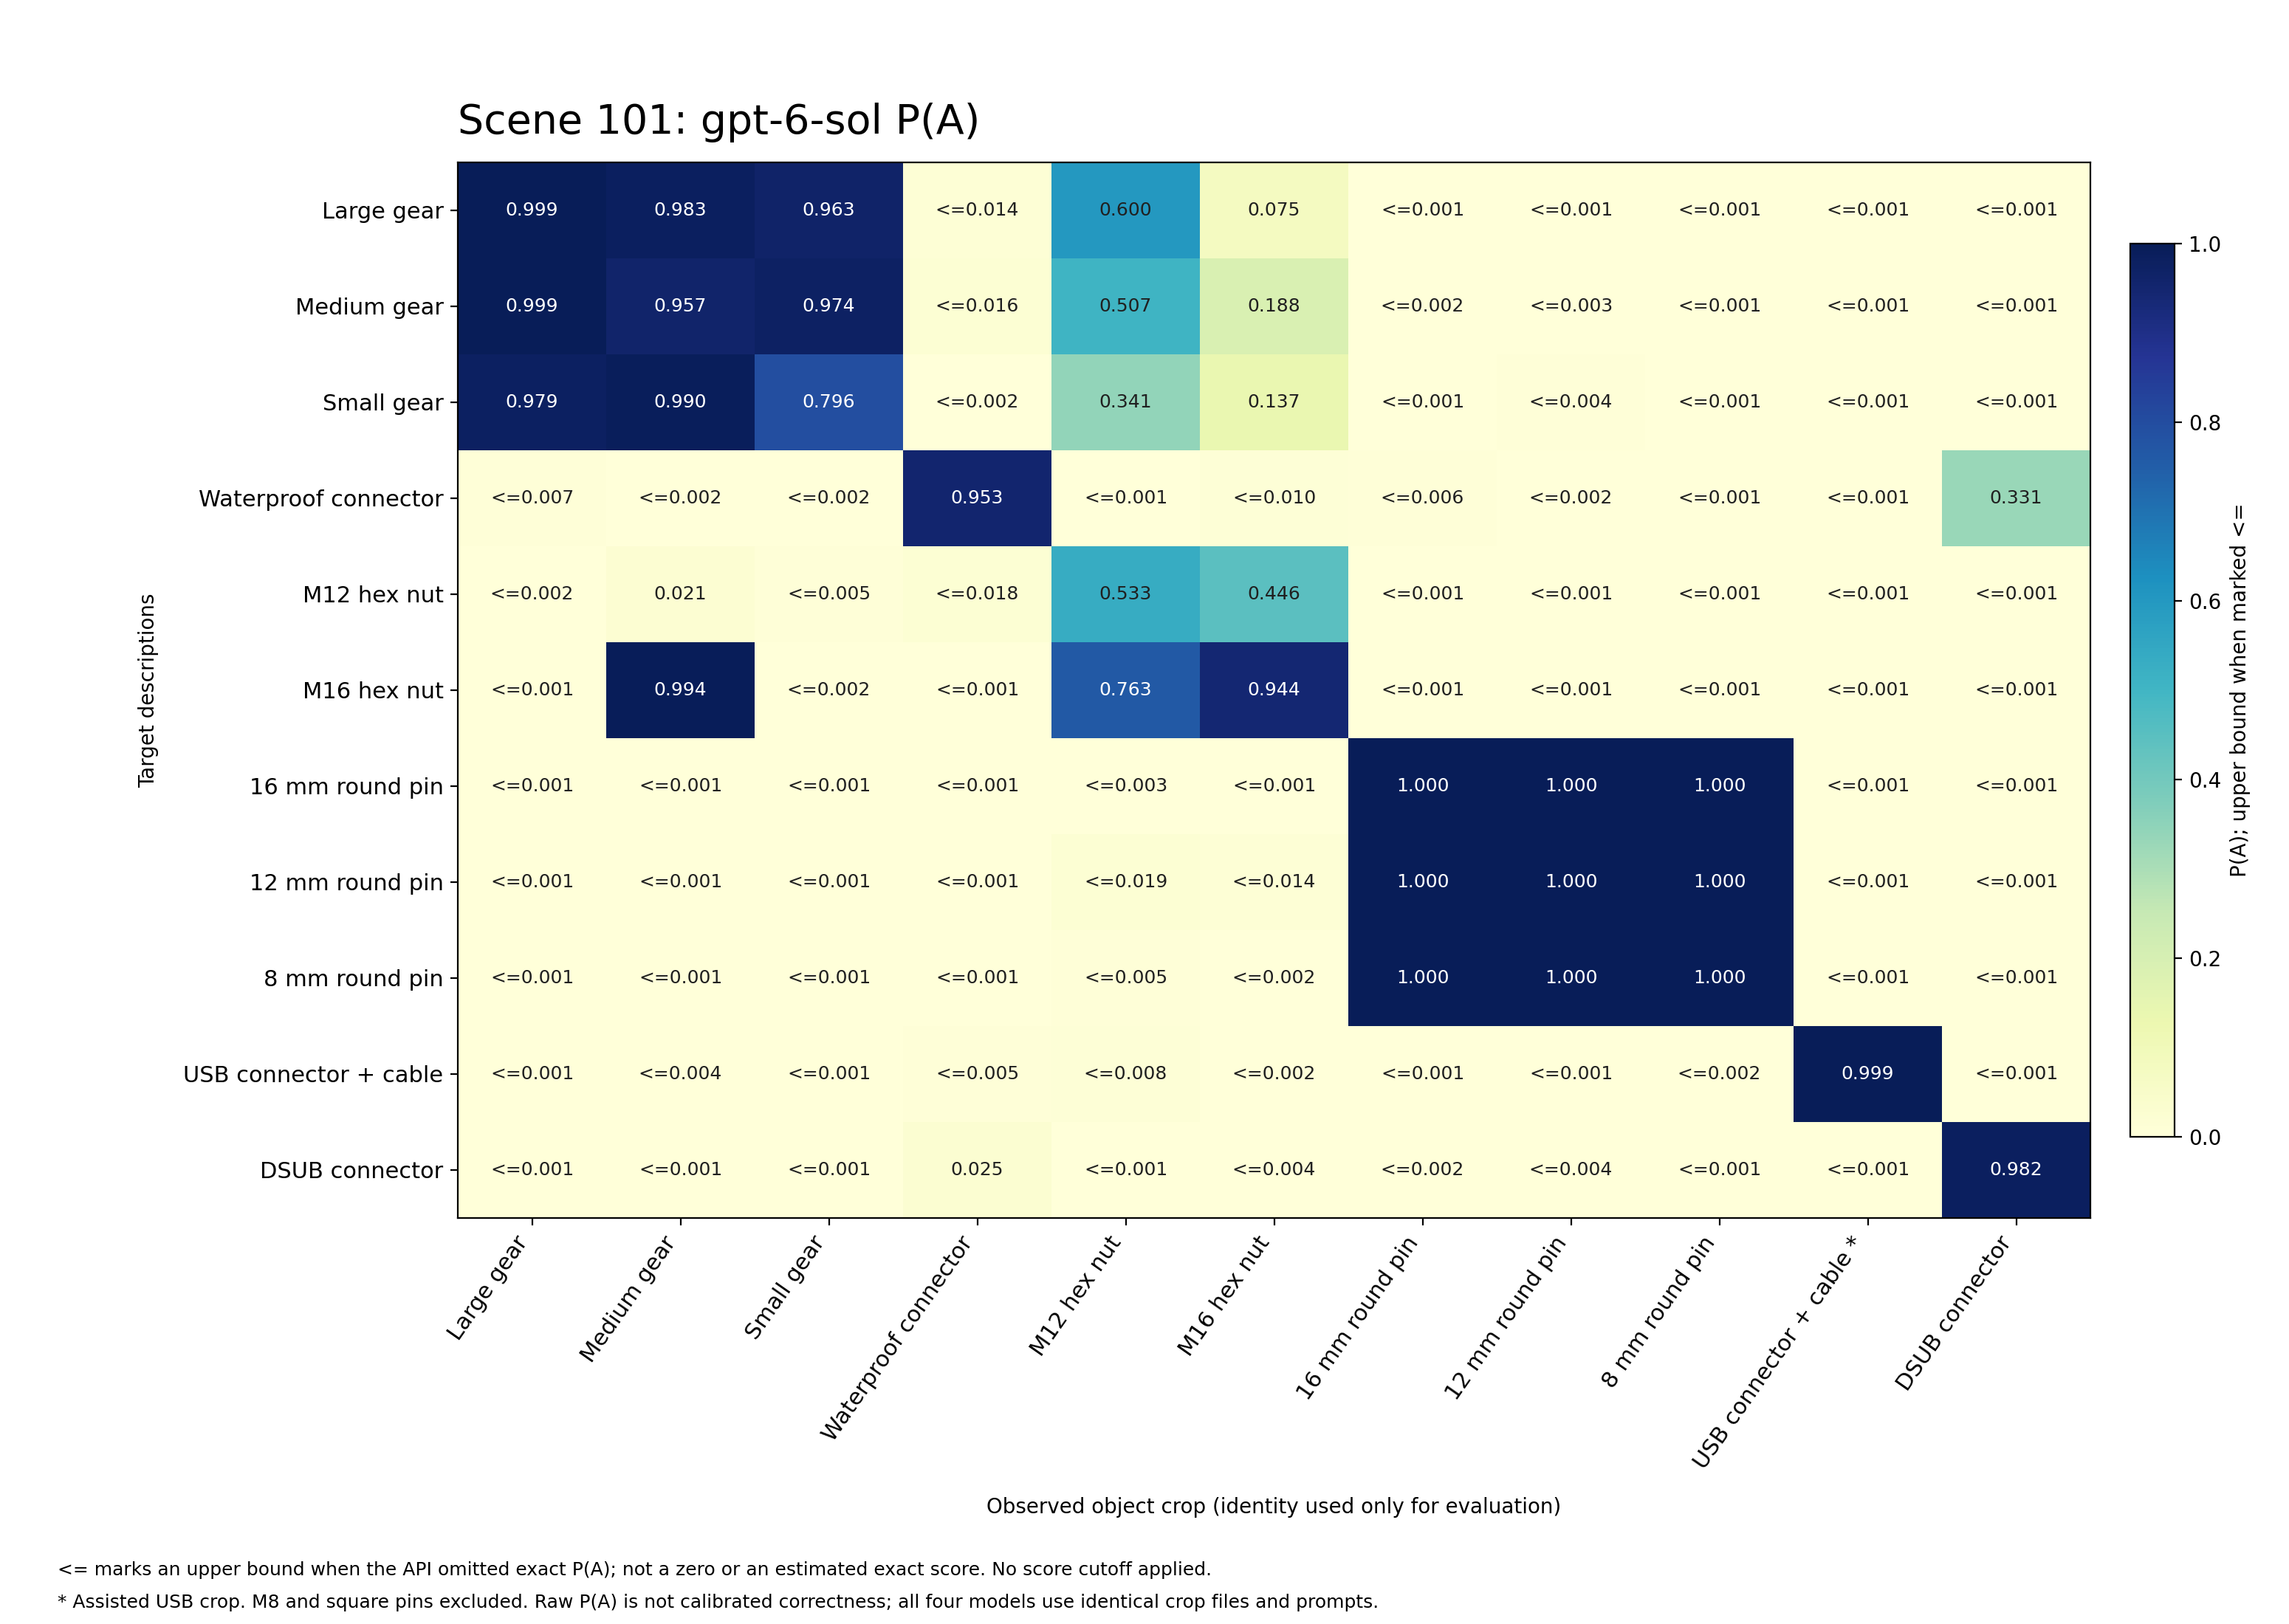

The data file committed next to this chart (first rows):
target, Gear_Large, Gear_Medium, Gear_Small, Waterproof_Male, M12_Hex_Nut, M16_Hex_Nut, RGOCG16-50_16mm, RGOCG12-50_12mm, RGOCG8-50_8mm, USB_Male, DSUB_Male
Gear_Large, 0.999, 0.983, 0.963, <=0.014, 0.600, 0.075, <=0.001, <=0.001, <=0.001, <=0.001, <=0.001
Gear_Medium, 0.999, 0.957, 0.974, <=0.016, 0.507, 0.188, <=0.002, <=0.003, <=0.001, <=0.001, <=0.001
Gear_Small, 0.979, 0.990, 0.796, <=0.002, 0.341, 0.137, <=0.001, <=0.004, <=0.001, <=0.001, <=0.001
Waterproof_Male, <=0.007, <=0.002, <=0.002, 0.953, <=0.001, <=0.010, <=0.006, <=0.002, <=0.001, <=0.001, 0.331
M12_Hex_Nut, <=0.002, 0.021, <=0.005, <=0.018, 0.533, 0.446, <=0.001, <=0.001, <=0.001, <=0.001, <=0.001
M16_Hex_Nut, <=0.001, 0.994, <=0.002, <=0.001, 0.763, 0.944, <=0.001, <=0.001, <=0.001, <=0.001, <=0.001
RGOCG16-50_16mm, <=0.001, <=0.001, <=0.001, <=0.001, <=0.003, <=0.001, 1.000, 1.000, 1.000, <=0.001, <=0.001
RGOCG12-50_12mm, <=0.001, <=0.001, <=0.001, <=0.001, <=0.019, <=0.014, 1.000, 1.000, 1.000, <=0.001, <=0.001
RGOCG8-50_8mm, <=0.001, <=0.001, <=0.001, <=0.001, <=0.005, <=0.002, 1.000, 1.000, 1.000, <=0.001, <=0.001
USB_Male, <=0.001, <=0.004, <=0.001, <=0.005, <=0.008, <=0.002, <=0.001, <=0.001, <=0.002, 0.999, <=0.001
DSUB_Male, <=0.001, <=0.001, <=0.001, 0.025, <=0.001, <=0.004, <=0.002, <=0.004, <=0.001, <=0.001, 0.982
